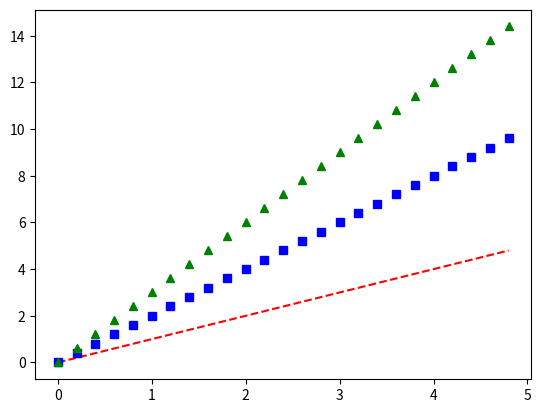

This chart was generated by the following Python code:
import numpy as np
import matplotlib.pyplot as plt

# evenly sampled time at 200ms intervals
t = np.arange(0., 5., 0.2)

# red dashes, blue squares and green triangles
plt.plot(t, t, 'r--', t, t*2, 'bs', t, t*3, 'g^')
plt.show()